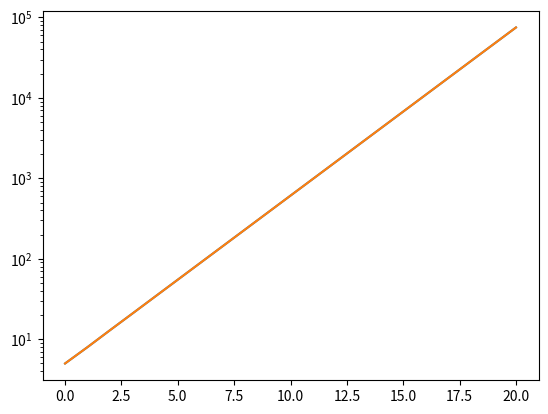

Write the Python code that produced this figure.
import matplotlib.pyplot as plt
from math import sqrt


def fibo(n):
    res = 0
    if n < 0:
        print('oh no no no')
        exit()
    if n == 0:
        return 0
    elif n == 1:
        return 1
    else:
        res += (fibo(n - 1) + fibo(n - 2))
    return res


def fibo_approx(n):
    if n < 0:
        print('oh no no no')
        exit()
    if n == 0:
        return 0
    elif n == 1:
        return 1
    elif n <= 5:
        return fibo(n - 2) + fibo(n - 1)
    else:
        return fibo(n - 1) * ((1 + sqrt(5)) / 2)


def fibo_liste(n):
    res = []

    for i in range(0, n + 1):
        res.append(fibo(i))

    return res


L = fibo_liste(25)
plt.plot(L[5:])
plt.show()

plt.plot(L[5:])
plt.yscale('log')
plt.show()

# u_n+1 = ((1 + sqrt(5)) / 2) * u_n --> fibo_approx
